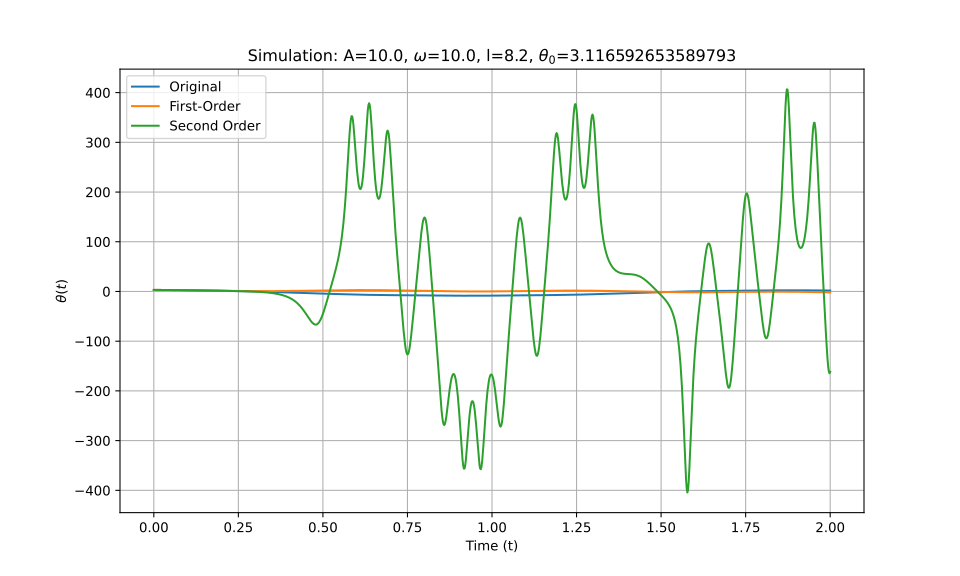

The table this chart was drawn from, first rows:
t_eval, Equation_1, Equation_2, Equation_3
0.0, 3.117, 3.117, 3.117
0.002002, 3.116, 3.116, 3.116
0.004004, 3.116, 3.116, 3.116
0.006006, 3.114, 3.114, 3.114
0.008008, 3.113, 3.113, 3.113
0.01001, 3.11, 3.11, 3.11
0.01201, 3.108, 3.108, 3.108
0.01401, 3.105, 3.105, 3.105
0.01602, 3.101, 3.101, 3.101
0.01802, 3.097, 3.097, 3.097
0.02002, 3.092, 3.092, 3.092
0.02202, 3.087, 3.087, 3.087
0.02402, 3.082, 3.082, 3.082
0.02603, 3.076, 3.075, 3.076
0.02803, 3.069, 3.069, 3.069
0.03003, 3.062, 3.062, 3.062
0.03203, 3.055, 3.055, 3.055
0.03403, 3.047, 3.047, 3.047
0.03604, 3.038, 3.038, 3.038
0.03804, 3.029, 3.029, 3.029
0.04004, 3.02, 3.02, 3.02
0.04204, 3.01, 3.01, 3.01
0.04404, 3, 3, 3
0.04605, 2.99, 2.99, 2.99
0.04805, 2.979, 2.978, 2.979
0.05005, 2.967, 2.967, 2.967
0.05205, 2.955, 2.955, 2.955
0.05405, 2.943, 2.943, 2.943
0.05606, 2.93, 2.93, 2.93
0.05806, 2.917, 2.917, 2.917
0.06006, 2.904, 2.903, 2.904
0.06206, 2.89, 2.889, 2.89
0.06406, 2.875, 2.875, 2.875
0.06607, 2.861, 2.86, 2.861
0.06807, 2.846, 2.845, 2.846
0.07007, 2.83, 2.829, 2.83
0.07207, 2.814, 2.813, 2.814
0.07407, 2.798, 2.797, 2.798
0.07608, 2.782, 2.78, 2.782
0.07808, 2.765, 2.763, 2.765
0.08008, 2.748, 2.746, 2.748
0.08208, 2.73, 2.728, 2.73
0.08408, 2.713, 2.71, 2.713
0.08609, 2.695, 2.692, 2.695
0.08809, 2.676, 2.673, 2.676
0.09009, 2.658, 2.654, 2.658
0.09209, 2.639, 2.634, 2.639
0.09409, 2.62, 2.615, 2.62
0.0961, 2.6, 2.595, 2.6
0.0981, 2.581, 2.575, 2.581
0.1001, 2.561, 2.554, 2.561
0.1021, 2.541, 2.533, 2.541
0.1041, 2.52, 2.512, 2.52
0.1061, 2.5, 2.491, 2.5
0.1081, 2.479, 2.469, 2.479
0.1101, 2.458, 2.447, 2.458
0.1121, 2.437, 2.425, 2.437
0.1141, 2.416, 2.403, 2.416
0.1161, 2.395, 2.38, 2.395
0.1181, 2.373, 2.358, 2.373
... 940 more rows
